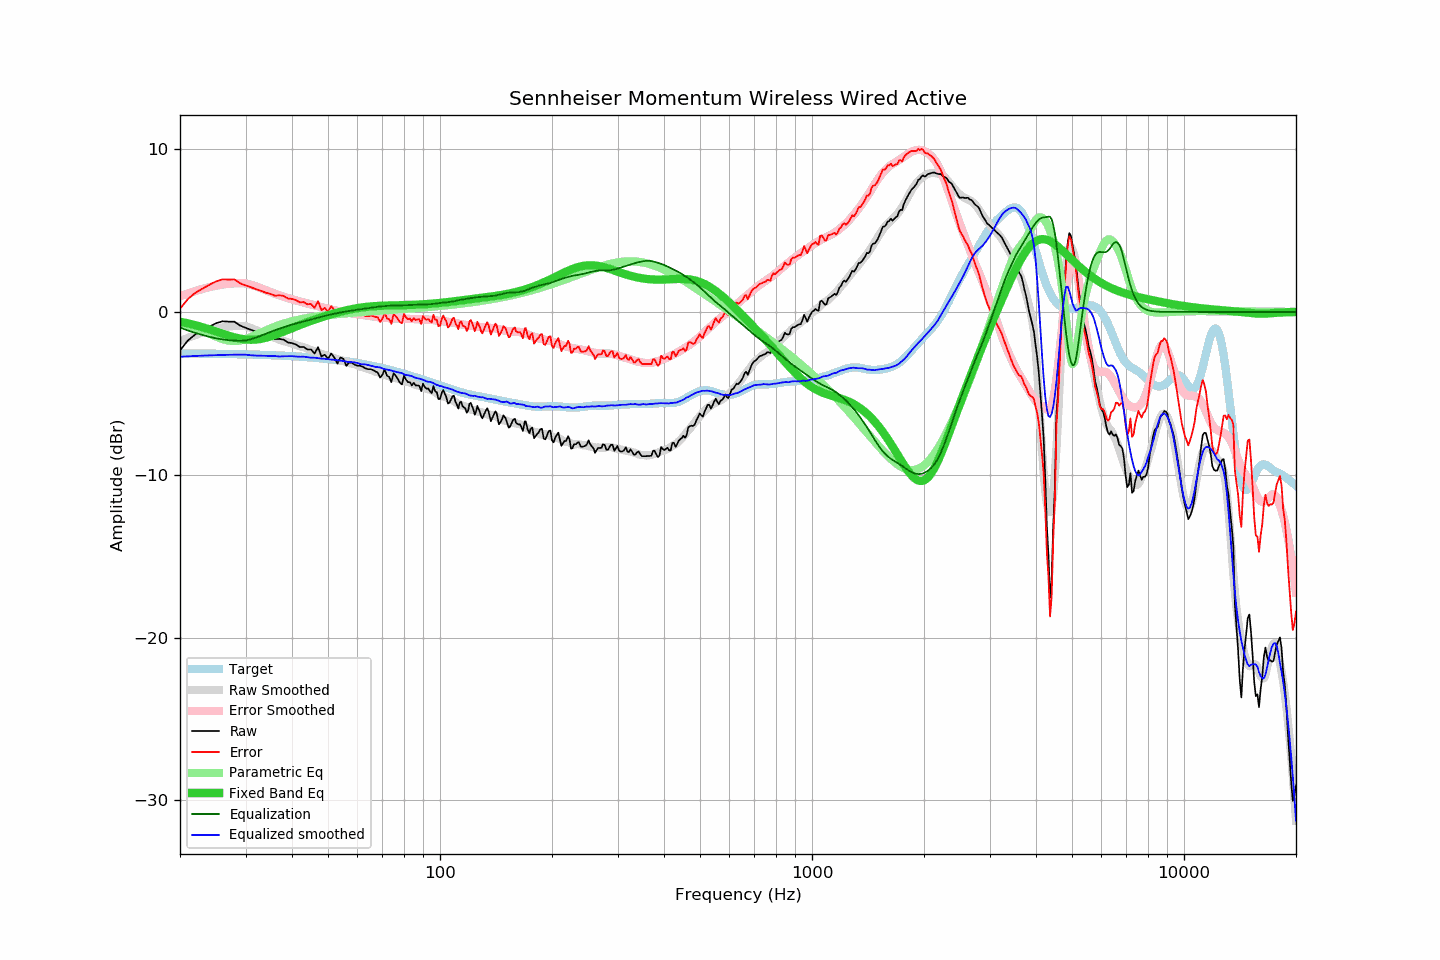

The data file committed next to this chart (first rows):
frequency, raw, error, smoothed, error_smoothed, equalization, parametric_eq, equalized_raw, equalized_smoothed, target
20, -2.35, 0.19, -1.79, 0.96, -0.96, -0.60, -3.32, -2.75, -2.54
21, -1.75, 0.80, -1.59, 1.13, -1.13, -0.70, -2.89, -2.73, -2.55
22, -1.37, 1.18, -1.42, 1.29, -1.29, -0.81, -2.66, -2.70, -2.55
23, -1.12, 1.43, -1.27, 1.42, -1.42, -0.94, -2.54, -2.68, -2.56
24, -0.89, 1.67, -1.14, 1.53, -1.53, -1.07, -2.42, -2.67, -2.56
25, -0.69, 1.88, -1.03, 1.62, -1.62, -1.20, -2.31, -2.65, -2.57
26, -0.57, 2.00, -0.95, 1.69, -1.69, -1.33, -2.26, -2.64, -2.58
27, -0.59, 1.99, -0.90, 1.73, -1.73, -1.45, -2.33, -2.63, -2.58
28, -0.59, 2.00, -0.86, 1.76, -1.76, -1.56, -2.36, -2.62, -2.59
29, -0.83, 1.76, -0.85, 1.77, -1.77, -1.64, -2.60, -2.62, -2.60
30, -0.97, 1.63, -0.87, 1.76, -1.76, -1.69, -2.73, -2.62, -2.60
31, -1.09, 1.52, -0.98, 1.68, -1.68, -1.71, -2.77, -2.66, -2.61
32, -1.21, 1.41, -1.10, 1.58, -1.58, -1.70, -2.79, -2.68, -2.62
33, -1.33, 1.30, -1.23, 1.46, -1.46, -1.65, -2.79, -2.69, -2.63
34, -1.45, 1.19, -1.36, 1.34, -1.34, -1.59, -2.79, -2.69, -2.64
35, -1.54, 1.11, -1.48, 1.22, -1.22, -1.50, -2.77, -2.71, -2.65
36, -1.66, 1.00, -1.59, 1.12, -1.12, -1.41, -2.78, -2.71, -2.66
37, -1.65, 1.02, -1.71, 1.02, -1.02, -1.31, -2.68, -2.74, -2.68
38, -1.70, 0.98, -1.79, 0.93, -0.93, -1.20, -2.64, -2.72, -2.69
39, -1.87, 0.83, -1.86, 0.85, -0.85, -1.10, -2.73, -2.72, -2.70
40, -1.91, 0.80, -1.93, 0.78, -0.78, -1.00, -2.69, -2.71, -2.71
41, -2.00, 0.73, -2.03, 0.71, -0.71, -0.90, -2.71, -2.74, -2.73
42, -2.15, 0.59, -2.11, 0.64, -0.64, -0.80, -2.80, -2.75, -2.74
43, -2.15, 0.61, -2.16, 0.58, -0.58, -0.71, -2.73, -2.75, -2.76
44, -2.30, 0.47, -2.26, 0.52, -0.52, -0.63, -2.83, -2.78, -2.78
45, -2.30, 0.49, -2.34, 0.46, -0.46, -0.55, -2.77, -2.81, -2.79
46, -2.55, 0.26, -2.40, 0.41, -0.41, -0.47, -2.96, -2.81, -2.81
47, -2.16, 0.67, -2.49, 0.35, -0.35, -0.40, -2.51, -2.84, -2.83
48, -2.73, 0.12, -2.57, 0.30, -0.30, -0.33, -3.03, -2.86, -2.85
49, -2.62, 0.25, -2.63, 0.24, -0.24, -0.26, -2.87, -2.88, -2.87
50, -2.87, 0.02, -2.70, 0.19, -0.19, -0.20, -3.07, -2.90, -2.89
51, -2.55, 0.36, -2.77, 0.15, -0.15, -0.14, -2.70, -2.92, -2.91
52, -2.80, 0.13, -2.84, 0.11, -0.11, -0.09, -2.91, -2.94, -2.93
53, -3.17, -0.22, -2.90, 0.07, -0.07, -0.04, -3.24, -2.97, -2.96
54, -2.79, 0.19, -2.96, 0.03, -0.03, 0.01, -2.82, -2.99, -2.98
55, -2.88, 0.12, -3.02, -0.00, 0.00, 0.06, -2.88, -3.02, -3.01
56, -3.31, -0.28, -3.08, -0.03, 0.03, 0.10, -3.28, -3.04, -3.03
57, -3.10, -0.05, -3.14, -0.06, 0.06, 0.14, -3.04, -3.08, -3.06
58, -3.12, -0.04, -3.17, -0.09, 0.09, 0.18, -3.03, -3.08, -3.08
59, -3.24, -0.13, -3.22, -0.11, 0.11, 0.21, -3.13, -3.10, -3.11
60, -3.30, -0.17, -3.27, -0.14, 0.14, 0.24, -3.16, -3.13, -3.14
61, -3.30, -0.14, -3.36, -0.16, 0.16, 0.26, -3.14, -3.20, -3.17
62, -3.36, -0.17, -3.40, -0.19, 0.19, 0.29, -3.18, -3.21, -3.20
63, -3.46, -0.24, -3.44, -0.21, 0.21, 0.31, -3.25, -3.23, -3.22
64, -3.51, -0.26, -3.49, -0.24, 0.24, 0.32, -3.27, -3.25, -3.26
65, -3.51, -0.23, -3.56, -0.26, 0.26, 0.34, -3.25, -3.30, -3.29
66, -3.56, -0.25, -3.61, -0.28, 0.28, 0.35, -3.28, -3.33, -3.32
67, -3.65, -0.30, -3.67, -0.30, 0.30, 0.36, -3.35, -3.37, -3.35
68, -3.71, -0.33, -3.71, -0.32, 0.32, 0.37, -3.39, -3.39, -3.38
69, -4.03, -0.62, -3.74, -0.34, 0.34, 0.38, -3.70, -3.40, -3.41
70, -3.86, -0.42, -3.82, -0.35, 0.35, 0.38, -3.51, -3.47, -3.45
71, -3.52, -0.04, -3.87, -0.36, 0.36, 0.39, -3.16, -3.51, -3.48
72, -3.91, -0.40, -3.91, -0.37, 0.37, 0.39, -3.54, -3.54, -3.52
73, -3.99, -0.44, -3.95, -0.38, 0.38, 0.40, -3.61, -3.57, -3.55
74, -4.31, -0.73, -3.99, -0.39, 0.39, 0.40, -3.92, -3.59, -3.58
75, -3.76, -0.14, -4.03, -0.39, 0.39, 0.40, -3.37, -3.64, -3.62
76, -3.91, -0.26, -4.06, -0.39, 0.39, 0.41, -3.52, -3.67, -3.66
77, -4.11, -0.42, -4.10, -0.40, 0.40, 0.41, -3.72, -3.70, -3.69
78, -4.34, -0.62, -4.13, -0.40, 0.40, 0.41, -3.94, -3.73, -3.73
79, -4.45, -0.69, -4.15, -0.41, 0.41, 0.42, -4.05, -3.75, -3.76
... 553 more rows
